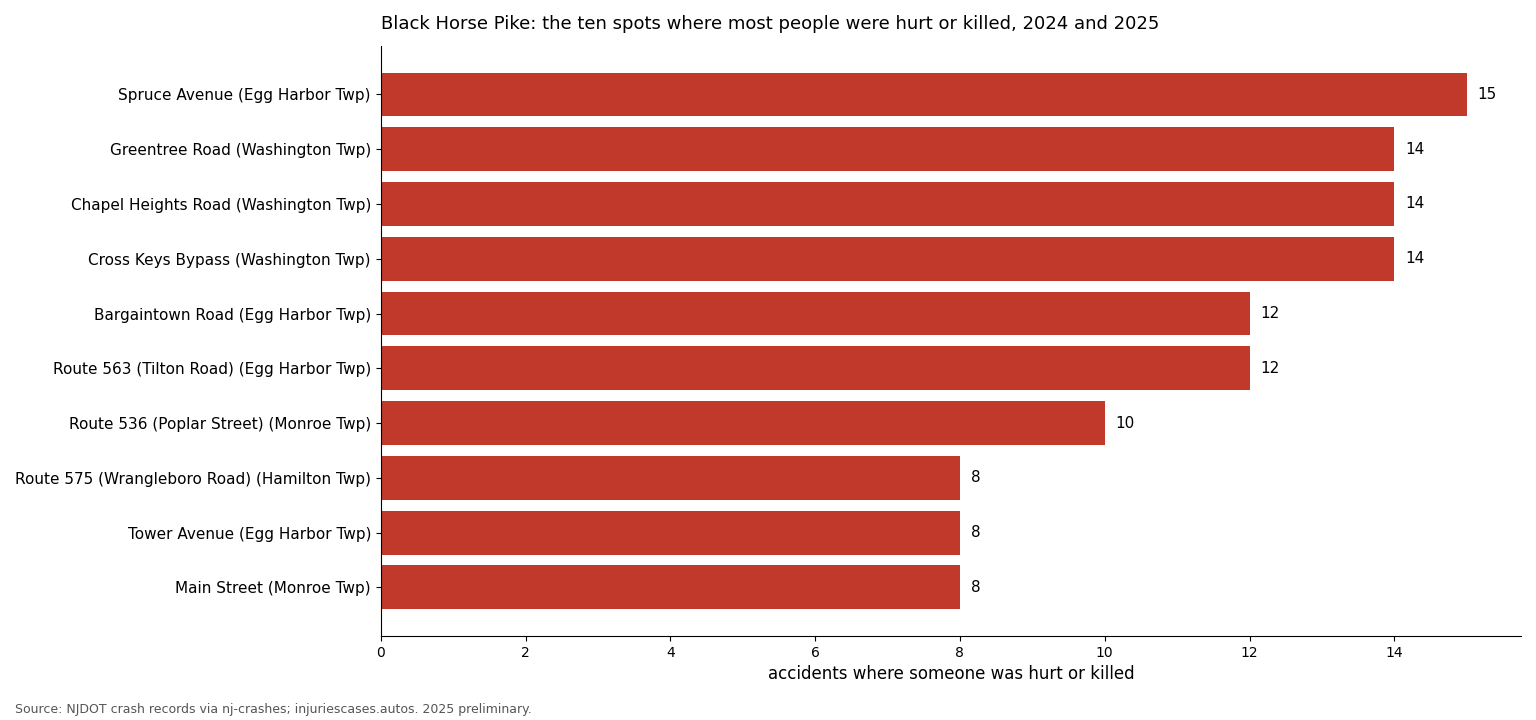

Data behind this chart, as committed beside it:
cross_street, municipality, county, ki, total, killed, lat, lon
SPRUCE AVENUE (ATLANTIC COUNTY 684), Egg Harbor Twp, Atlantic, 15, 22, 0, 39.42, -74.58
GREENTREE ROAD (GLOUCESTER COUNTY 651), Washington Twp, Gloucester, 14, 90, 0, 39.76, -75.05
CHAPEL HEIGHTS ROAD (GLOUCESTER COUNTY 6…, Washington Twp, Gloucester, 14, 70, 0, 39.75, -75.05
CROSS KEYS BYPASS (GLOUCESTER COUNTY 689…, Washington Twp, Gloucester, 14, 47, 0, 39.72, -75.02
BARGAINTOWN ROAD (ATLANTIC COUNTY 651), Egg Harbor Twp, Atlantic, 12, 29, 1, 39.4, -74.55
RT 563 (TILTON ROAD), Egg Harbor Twp, Atlantic, 12, 23, 0, 39.4, -74.56
RT 536 (POPLAR STREET), Monroe Twp, Gloucester, 10, 38, 0, 39.69, -74.99
RT 575 (WRANGLEBORO ROAD), Hamilton Twp, Atlantic, 8, 27, 0, 39.45, -74.64
TOWER AVENUE, Egg Harbor Twp, Atlantic, 8, 24, 0, 39.44, -74.61
MAIN STREET, Monroe Twp, Gloucester, 8, 22, 0, 39.67, -74.98
